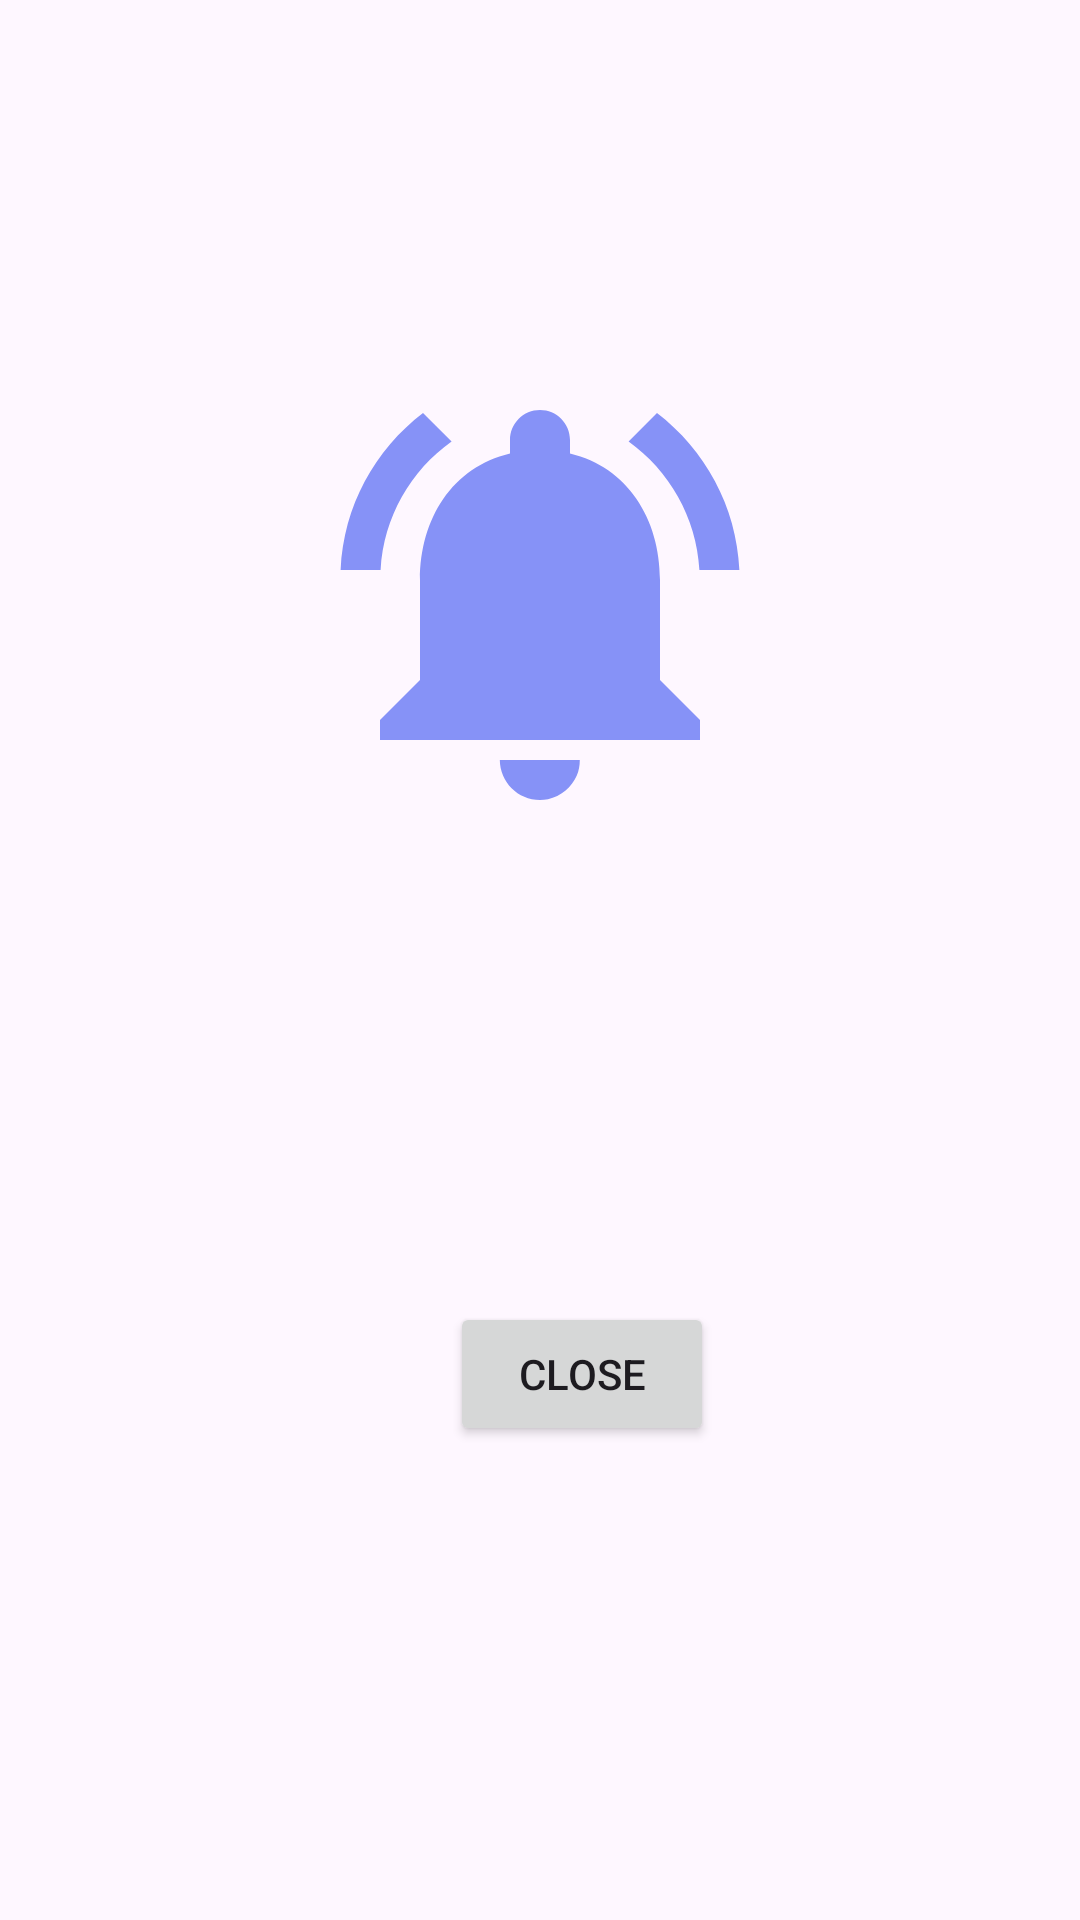

Reconstruct the res/layout file that produces this screen, plus the resources it refers to.
<!-- AndroidManifest.xml: application theme Theme.Project -->
<!-- res/layout/activity_notification.xml -->
<?xml version="1.0" encoding="utf-8"?>
<RelativeLayout xmlns:android="http://schemas.android.com/apk/res/android"
    xmlns:app="http://schemas.android.com/apk/res-auto"
    xmlns:tools="http://schemas.android.com/tools"
    android:layout_width="match_parent"
    android:layout_height="match_parent"
    tools:context=".Notification">
    <ImageView
        android:id="@+id/notification"
        android:layout_width="200dp"
        android:layout_height="200dp"
        android:layout_marginStart="100dp"
        android:layout_marginTop="100dp"
        android:layout_marginEnd="100dp"
        android:src="@drawable/baseline_notifications_active_24" />
   <LinearLayout
       android:layout_width="wrap_content"
       android:layout_height="wrap_content"
       android:orientation="vertical"
       android:layout_below="@id/notification"
       android:layout_marginTop="20dp"
       android:layout_marginStart="150dp"
       >

    <TextView
        android:id="@+id/viewtitle"
        android:layout_width="wrap_content"
        android:layout_height="wrap_content"
        android:textSize="20sp"

        android:textAlignment="center"
        android:layout_marginTop="20dp"
        />

    <TextView
        android:id="@+id/viewdescription"
        android:layout_width="wrap_content"
        android:layout_height="wrap_content"
        android:layout_marginTop="20dp"

        android:textSize="20sp" />
       <Button
        android:id="@+id/closebutton"
        android:layout_width="wrap_content"
        android:layout_height="wrap_content"
        android:layout_marginTop="20dp"

        android:text="Close" />
   </LinearLayout>

</RelativeLayout>
<!-- resources referenced by this layout -->
<resources>
  <!-- drawable baseline_notifications_active_24 (drawable) -->
  <vector android:height="30dp" android:tint="@color/blue"
      android:viewportHeight="24" android:viewportWidth="24"
      android:width="30dp" xmlns:android="http://schemas.android.com/apk/res/android">
      <path android:fillColor="@android:color/white" android:pathData="M7.58,4.08L6.15,2.65C3.75,4.48 2.17,7.3 2.03,10.5h2c0.15,-2.65 1.51,-4.97 3.55,-6.42zM19.97,10.5h2c-0.15,-3.2 -1.73,-6.02 -4.12,-7.85l-1.42,1.43c2.02,1.45 3.39,3.77 3.54,6.42zM18,11c0,-3.07 -1.64,-5.64 -4.5,-6.32L13.5,4c0,-0.83 -0.67,-1.5 -1.5,-1.5s-1.5,0.67 -1.5,1.5v0.68C7.63,5.36 6,7.92 6,11v5l-2,2v1h16v-1l-2,-2v-5zM12,22c0.14,0 0.27,-0.01 0.4,-0.04 0.65,-0.14 1.18,-0.58 1.44,-1.18 0.1,-0.24 0.15,-0.5 0.15,-0.78h-4c0.01,1.1 0.9,2 2.01,2z"/>
  </vector>
  <style name="Theme.Project" parent="Base.Theme.Project" />
  <color name="blue">#8692f7</color>
  <style name="Base.Theme.Project" parent="Theme.Material3.DayNight.NoActionBar">
          
           <item name="colorPrimary">@color/blue</item>
      </style>
</resources>
